Image classification data set "splits" (Varshapandey-8757/Kidney_stone_Detection_system on GitHub). Class labels (2): normal, stone.

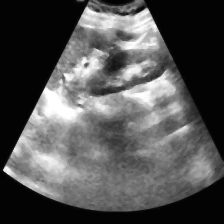
Label: normal

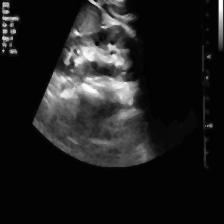
Label: stone

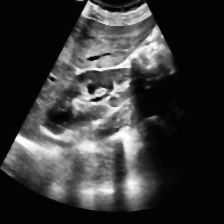
Label: normal

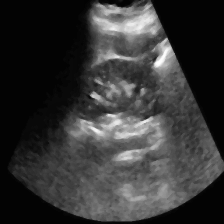
Label: normal

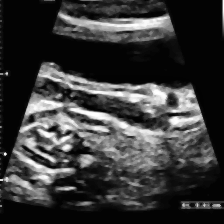
Label: stone

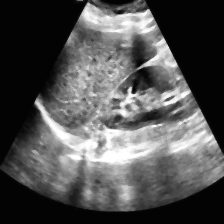
Label: normal
